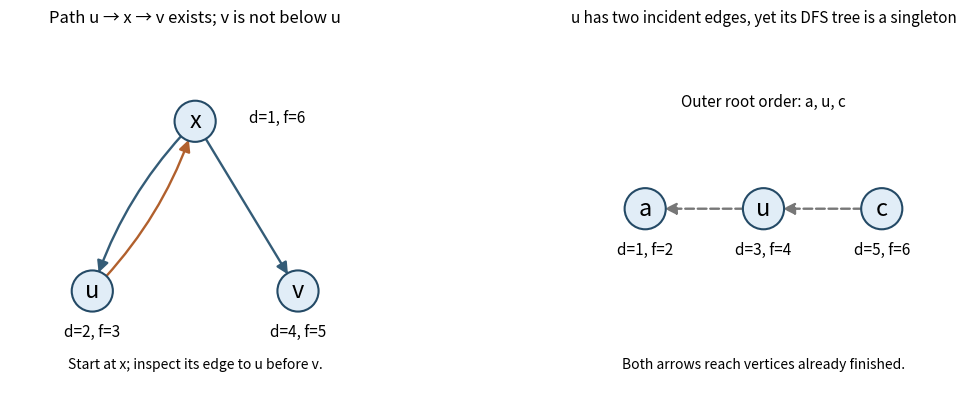

Generate this figure with matplotlib:
"""Original directed-graph counterexamples; save PNG in the current directory."""
from pathlib import Path
import matplotlib
matplotlib.use('Agg')
import matplotlib.pyplot as plt
from matplotlib.patches import Circle,FancyArrowPatch

fig,axes=plt.subplots(1,2,figsize=(11,4.5),dpi=100)
for ax in axes:ax.set(xlim=(-1.8,1.8),ylim=(-1.7,1.8));ax.axis('off');ax.set_aspect('equal')
def node(ax,xy,name,times,color='#e1edf7'):
 ax.add_patch(Circle(xy,.2,facecolor=color,edgecolor='#244a66',lw=1.5,zorder=3))
 ax.text(*xy,name,ha='center',va='center',fontsize=17,zorder=4)
 ax.text(xy[0]+.8 if name=='x' else xy[0],xy[1]+.03 if name=='x' else xy[1]-.4,times,ha='center',va='center',fontsize=11)
def edge(ax,p,q,rad=0,color='#345c77',style='-'):
 ax.add_patch(FancyArrowPatch(p,q,arrowstyle='-|>',mutation_scale=17,shrinkA=14,shrinkB=14,connectionstyle=f'arc3,rad={rad}',lw=1.7,color=color,linestyle=style,zorder=2))
ax=axes[0];x=(0,1);u=(-1,-.65);v=(1,-.65)
edge(ax,x,u,.12);edge(ax,u,x,.12,color='#b1602d');edge(ax,x,v)
node(ax,x,'x','d=1, f=6');node(ax,u,'u','d=2, f=3');node(ax,v,'v','d=4, f=5')
ax.set_title('Path u → x → v exists; v is not below u',fontsize=12,pad=12)
ax.text(0,-1.4,'Start at x; inspect its edge to u before v.',ha='center',fontsize=10)
ax=axes[1];a=(-1.15,.15);u=(0,.15);c=(1.15,.15)
edge(ax,u,a,color='#777',style='--');edge(ax,c,u,color='#777',style='--')
node(ax,a,'a','d=1, f=2');node(ax,u,'u','d=3, f=4');node(ax,c,'c','d=5, f=6')
ax.set_title('u has two incident edges, yet its DFS tree is a singleton',fontsize=11,pad=12)
ax.text(0,1.15,'Outer root order: a, u, c',ha='center',fontsize=11)
ax.text(0,-1.4,'Both arrows reach vertices already finished.',ha='center',fontsize=10)
fig.subplots_adjust(left=.035,right=.965,bottom=.07,top=.87,wspace=.25)
fig.savefig(Path.cwd()/'algorithms-resit-dfs-counterexamples.png',facecolor='white')
